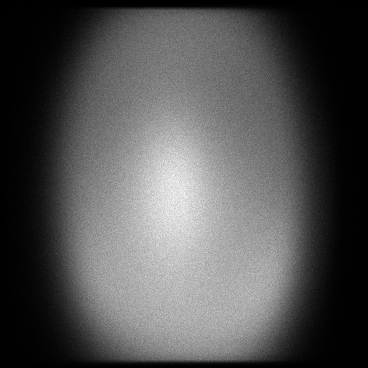

The file beside this chart, header and first rows:
x, y, count
2, 137, 1
2, 226, 1
3, 77, 1
3, 84, 1
3, 94, 1
3, 104, 1
3, 108, 1
3, 112, 1
3, 120, 1
3, 139, 1
3, 158, 1
3, 178, 1
3, 189, 1
3, 213, 1
3, 214, 1
3, 216, 1
3, 258, 1
3, 267, 2
3, 271, 1
3, 286, 2
3, 302, 1
4, 31, 1
4, 43, 1
4, 46, 1
4, 50, 1
4, 55, 1
4, 58, 1
4, 68, 1
4, 79, 1
4, 88, 1
4, 90, 1
4, 100, 1
4, 102, 1
4, 105, 1
4, 108, 1
4, 109, 2
4, 112, 2
4, 113, 1
4, 120, 1
4, 123, 1
4, 124, 1
4, 126, 1
4, 130, 2
4, 131, 1
4, 139, 1
4, 141, 1
4, 142, 1
4, 144, 1
4, 145, 3
4, 148, 1
4, 149, 1
4, 151, 1
4, 155, 1
4, 157, 1
4, 159, 1
4, 160, 1
4, 161, 1
4, 165, 2
4, 168, 1
4, 169, 2
... 123,710 more rows
